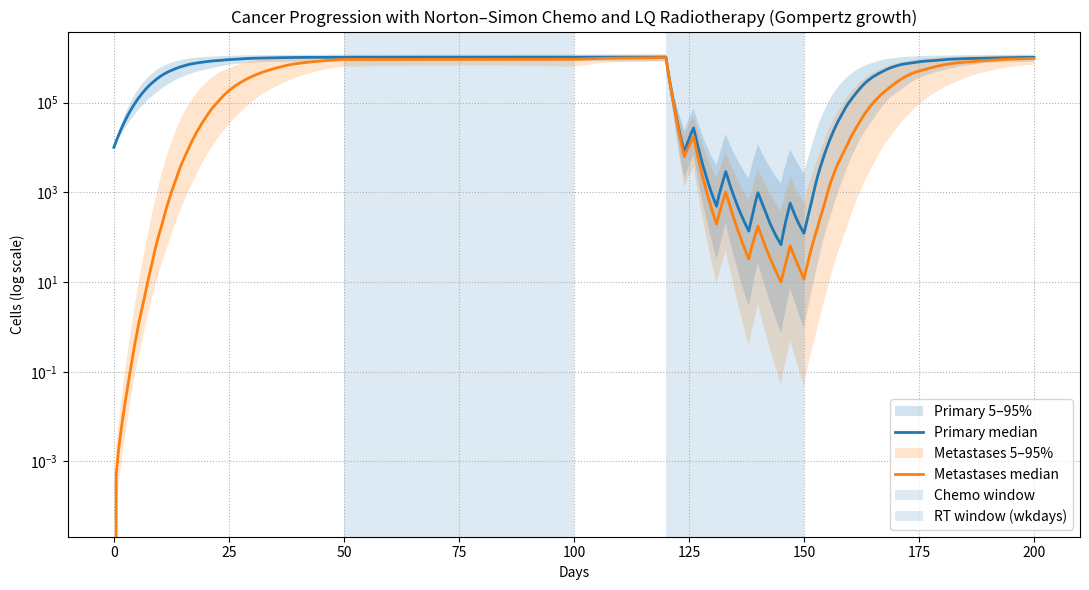

Reproduce this figure in Python.
"""
Cancer progression simulator with therapy and parameter variability
==================================================================

What this code does (big picture)
---------------------------------
- Simulates primary tumor and total metastatic burden over time.
- Uses a biologically motivated growth law (Gompertz by default).
- Applies chemotherapy using the Norton–Simon hypothesis (kill proportional
  to the *unperturbed* tumor growth rate) [Ref. 2–5].
- Applies radiotherapy with the Linear–Quadratic (LQ) model per fraction,
  a clinical standard for cell survival after ionizing radiation [Ref. 6–8].
- Allows Monte Carlo variability across key parameters to visualize uncertainty.
- Summarizes uncertainty via 5–95% envelopes and medians.

Key modeling choices (and why)
------------------------------
1) Growth law = Gompertz (optionally Logistic).
   Gompertz often describes decelerating tumor growth better than Logistic in
   many settings and is widely used in oncology modeling [Ref. 1,9–11].
2) Chemo kill = Norton–Simon hypothesis.
   Drug effect is proportional to the instantaneous *untreated* growth rate;
   this usually better captures response than constant-kill models [Ref. 2–5].
3) Radiotherapy = Linear–Quadratic model.
   Per fraction: survival S = exp(-α d - β d^2). This is the default radiobiology
   workhorse for conventional fractionation and often adequate for daily 1–3 Gy
   dosing; be cautious for very large fractions (SBRT), where extensions exist
   [Ref. 6–8].
4) Metastatic emission = λ0 * p**beta.
   The exponent beta=2/3 is often used as a surface-area scaling ansatz, but the
   exponent is context-specific and remains tunable here [Ref. 12–13].

References (inline numbers used throughout)
-------------------------------------------
[1] “The Model Muddle: In Search of Tumor Growth Laws”, Cancer Research (2013).  # Ref. 1
[2] West et al., "Chemotherapeutic Dose Scheduling Based on Tumor Growth..." Cancer Research (2017).  # Ref. 2
[3] López et al., “The dose-dense principle in chemotherapy” (arXiv, 2017).  # Ref. 3
[4] López & Ventura, "Modelling the Norton-Simon hypothesis", Commun Nonlinear Sci (2019).  # Ref. 4
[5] Review notes on Norton–Simon hypothesis (multiple sources).  # Ref. 5
[6] Brenner, “Point: The linear–quadratic model is appropriate...”, Int J Radiat Oncol (2008).  # Ref. 6
[7] Miyakawa et al., “Applicability of the LQ model...”, J Radiat Res (2013).  # Ref. 7
[8] van Leeuwen et al., “The alpha and beta of tumours: a review...”, Radiat Oncol (2018).  # Ref. 8
[9] Tjørve & Tjørve, “The use of Gompertz models in growth analyses”, PLoS One (2017).  # Ref. 9
[10] Vaghi et al., “Population modeling of tumor growth curves...”, CPT PSP (2020).  # Ref. 10
[11] Heesterman et al., “Mathematical Models for Tumor Growth...”, Cancers (2018).  # Ref. 11
[12] Franssen et al., “A Mathematical Framework for Modelling the Metastatic Process”, J Theor Biol (2019).  # Ref. 12
[13] Survey statements that metastatic emission often scales ~ p^(2/3).  # Ref. 13

NOTE: See bottom of file for parameter guidance and tips.
"""

import json
from dataclasses import dataclass
from typing import Callable, Dict, Tuple, Literal, Optional

import numpy as np
import matplotlib.pyplot as plt

# =========================
# ====== Parameters =======
# =========================

@dataclass
class GrowthParams:
    K: float                   # carrying capacity (cells)
    rho: float                 # intrinsic growth rate (1/day) for Gompertz/Logistic
    law: Literal["gompertz", "logistic"] = "gompertz"  # choose growth law
    # [Ref. 1,9–11] Gompertz widely used for tumor growth; logistic optional.


@dataclass
class ChemoParams:
    k_NS: float                # proportionality for Norton–Simon kill (unitless scaling)
    schedule: Callable[[float], float]  # returns intensity in [0,1] at a given day
    # [Ref. 2–5] kill = k_NS * g_untreated(p). If schedule=0, no chemo that day.


@dataclass
class RTParams:
    alpha: float               # alpha (Gy^-1)
    beta: float                # beta  (Gy^-2)
    dose_per_fraction: float   # d (Gy per fraction)
    schedule: Callable[[float], bool]  # True if a fraction is delivered that day
    # [Ref. 6–8] Survival S = exp(-alpha*d - beta*d^2) applied multiplicatively.


@dataclass
class MetastasisParams:
    lambda0: float             # baseline emission rate
    beta_exp: float            # exponent in p**beta (often ~2/3 as a surface proxy) [Ref. 12–13]
    # m growth uses same form/parameters as primary but can differ if desired:
    gamma_m: float             # metastatic growth rate parameter (1/day)


@dataclass
class InitialState:
    p0: float                  # primary initial cells
    m0: float                  # total metastases initial cells


@dataclass
class SimConfig:
    dt: float
    T_max: float
    n_sims: int
    seed: Optional[int] = 123


# =========================
# == Therapy Schedules  ==
# =========================

def rectangular_schedule(start: float, end: float, intensity: float = 1.0) -> Callable[[float], float]:
    """
    Rectangular (on/off) schedule that returns `intensity` during [start, end) and 0 otherwise.
    Use for chemotherapy intensity in [0,1].
    """
    def sched(t: float) -> float:
        return intensity if (start <= t < end) else 0.0
    return sched


def weekday_rt_schedule(start: float, end: float) -> Callable[[float], bool]:
    """
    Radiotherapy schedule delivering one fraction per *calendar day* in [start, end)
    but skipping weekends (Sat/Sun) for conventional fractionation.
    You can turn weekends on by editing this function if needed.
    """
    def sched(t: float) -> bool:
        # Treat t=0 as day 0 (Monday can be assumed arbitrarily); approximate weekday via modulo 7.
        # 0..6 cycle; set 5,6 to weekend off.
        in_window = (start <= t < end)
        day_of_week = int(t) % 7
        is_weekday = day_of_week not in (5, 6)
        return bool(in_window and is_weekday)
    return sched


# =========================
# ====== Core Model  ======
# =========================

def growth_rate(p: float, gp: GrowthParams) -> float:
    """
    Tumor growth law g(p).
    - Gompertz: dp/dt = rho * p * ln(K/p)         [Ref. 1,9–11]
    - Logistic: dp/dt = rho * p * (1 - p/K)
    """
    if p <= 0:
        return 0.0
    if gp.law == "gompertz":
        return gp.rho * p * np.log(max(gp.K / p, 1e-12))
    elif gp.law == "logistic":
        return gp.rho * p * (1.0 - p / gp.K)
    else:
        raise ValueError("Unknown growth law")


def apply_chemo_NS(p: float, g_untreated: float, chemo: ChemoParams) -> float:
    """
    Norton–Simon hypothesis for chemotherapy:
      kill term = k_NS * g_untreated(p) * u(t), where u in [0,1] is schedule intensity.
    This means higher kill when the (hypothetical) untreated growth would be faster [Ref. 2–5].
    Returns the *rate* to subtract from dp/dt (i.e., units of cells/day).
    """
    return chemo.k_NS * g_untreated


def apply_rt_LQ(p: float, rt: RTParams) -> float:
    """
    Apply one radiotherapy fraction via Linear–Quadratic survival:
      S = exp(-alpha*d - beta*d^2)  [Ref. 6–8]
    This is an *instantaneous* multiplicative drop in cell number when a fraction is delivered.
    """
    d = rt.dose_per_fraction
    S = np.exp(-(rt.alpha * d + rt.beta * d * d))
    return p * S


def step(
    p: float, m: float,
    t: float, dt: float,
    gp: GrowthParams,
    chemo: Optional[ChemoParams],
    rt: Optional[RTParams],
    mp: MetastasisParams
) -> Tuple[float, float]:
    """
    One Euler–Maruyama style step (deterministic here; add noise if desired).
    1) Compute untreated growth rates for p and m.
    2) Apply chemotherapy as a reduction in the *rate* (Norton–Simon).
    3) Update p, m continuously over dt.
    4) If RT scheduled, apply a discrete LQ survival hit at the *end* of the day.
    5) Metastatic emission λ0 * p**beta_exp, with independent Gompertz/Logistic growth for m.

    NOTE: If you prefer exact treatment-at-beginning-of-day, swap the order.
    """
    # Untreated growth rates
    g_p = growth_rate(p, gp)
    g_m = mp.gamma_m * m if gp.law == "logistic" else (mp.gamma_m * m * np.log(max(gp.K / max(m, 1e-12), 1e-12)))

    # Chemo intensity
    u = chemo.schedule(t) if chemo else 0.0

    # Norton–Simon kill terms (reduce rates)
    kill_p = u * apply_chemo_NS(p, g_p, chemo) if chemo else 0.0
    kill_m = u * apply_chemo_NS(m, g_m, chemo) if chemo else 0.0  # assume same mechanism on m

    # Net continuous dynamics (Euler)
    dp = (g_p - kill_p) * dt
    dm = (mp.lambda0 * (p ** mp.beta_exp) + (g_m - kill_m)) * dt

    p = max(p + dp, 0.0)
    m = max(m + dm, 0.0)

    # Apply discrete RT at end of step if scheduled
    if rt and rt.schedule(t):
        p = apply_rt_LQ(p, rt)
        m = apply_rt_LQ(m, rt)   # irradiating mets may or may not be clinically intended; included for completeness

    return p, m


# =========================
# ====== Simulator =========
# =========================

def run_sim(
    days: np.ndarray,
    init: InitialState,
    gp: GrowthParams,
    chemo: Optional[ChemoParams],
    rt: Optional[RTParams],
    mp: MetastasisParams
) -> Tuple[np.ndarray, np.ndarray]:
    """
    Run a single trajectory.
    Returns arrays of p(t) and m(t) for t in `days`.
    """
    p, m = init.p0, init.m0
    P, M = [p], [m]
    for i in range(1, len(days)):
        t_prev = days[i-1]
        dt = days[i] - days[i-1]
        p, m = step(p, m, t_prev, dt, gp, chemo, rt, mp)
        P.append(p)
        M.append(m)
    return np.array(P), np.array(M)


def monte_carlo(
    days: np.ndarray,
    init: InitialState,
    gp_base: GrowthParams,
    chemo_base: Optional[ChemoParams],
    rt_base: Optional[RTParams],
    mp_base: MetastasisParams,
    ranges: Dict[str, Tuple[float, float]],
    n_sims: int,
    seed: Optional[int] = 123
) -> Tuple[np.ndarray, np.ndarray]:
    """
    Monte Carlo over parameter ranges (uniform sampling).
    `ranges` may include keys: "rho", "gamma_m", "k_NS", "alpha", "beta", "dose_per_fraction",
                               "lambda0", "beta_exp", "K".
    Returns arrays of shape (n_sims, len(days)) for primary and metastases.
    """
    rng = np.random.default_rng(seed)
    all_P, all_M = [], []
    for _ in range(n_sims):
        # Copy base and perturb
        gp = GrowthParams(
            K = rng.uniform(*ranges.get("K", (gp_base.K, gp_base.K))),
            rho = rng.uniform(*ranges.get("rho", (gp_base.rho, gp_base.rho))),
            law = gp_base.law
        )
        mp = MetastasisParams(
            lambda0 = rng.uniform(*ranges.get("lambda0", (mp_base.lambda0, mp_base.lambda0))),
            beta_exp = rng.uniform(*ranges.get("beta_exp", (mp_base.beta_exp, mp_base.beta_exp))),
            gamma_m = rng.uniform(*ranges.get("gamma_m", (mp_base.gamma_m, mp_base.gamma_m))),
        )
        chemo = None
        if chemo_base:
            chemo = ChemoParams(
                k_NS = rng.uniform(*ranges.get("k_NS", (chemo_base.k_NS, chemo_base.k_NS))),
                schedule = chemo_base.schedule
            )
        rt = None
        if rt_base:
            rt = RTParams(
                alpha = rng.uniform(*ranges.get("alpha", (rt_base.alpha, rt_base.alpha))),
                beta = rng.uniform(*ranges.get("beta", (rt_base.beta, rt_base.beta))),
                dose_per_fraction = rng.uniform(*ranges.get("dose_per_fraction", (rt_base.dose_per_fraction, rt_base.dose_per_fraction))),
                schedule = rt_base.schedule
            )

        P, M = run_sim(days, init, gp, chemo, rt, mp)
        all_P.append(P); all_M.append(M)
    return np.vstack(all_P), np.vstack(all_M)


# =========================
# ====== Defaults =========
# =========================

# Time grid
dt = 0.5
T_max = 200
days = np.arange(0.0, T_max + dt, dt)

# Growth (Gompertz by default) [Ref. 1,9–11]
gp_base = GrowthParams(K=1e6, rho=0.15, law="gompertz")

# Initial sizes
init = InitialState(p0=1e4, m0=0.0)

# Chemo schedule: day 50–100 continuous intensity 1.0 (edit as needed)
chemo_sched = rectangular_schedule(50, 100, intensity=1.0)
# Norton–Simon proportionality [Ref. 2–5]
chemo_base = ChemoParams(k_NS=1.0, schedule=chemo_sched)

# RT schedule: 2 Gy/fr weekdays from day 120–150 [Ref. 6–8]
rt_sched = weekday_rt_schedule(120, 150)
rt_base = RTParams(alpha=0.3, beta=0.03, dose_per_fraction=2.0, schedule=rt_sched)
# NOTE: alpha/beta here implies α/β ≈ 10 Gy, typical for early-responding tissues/many tumors [Ref. 8].

# Metastatic emission & growth [Ref. 12–13]
mp_base = MetastasisParams(lambda0=1e-6, beta_exp=2/3, gamma_m=0.12)

# Monte Carlo ranges (± ~20–40% around base where sensible)
ranges = {
    "rho": (0.10, 0.22),
    "gamma_m": (0.08, 0.18),
    "k_NS": (0.6, 1.2),
    "alpha": (0.25, 0.4),
    "beta": (0.02, 0.05),
    "dose_per_fraction": (1.8, 2.2),
    "lambda0": (1e-7, 5e-6),
    "beta_exp": (0.55, 0.8),
    "K": (8e5, 1.2e6),
}

# =========================
# ====== Run sims =========
# =========================

N_simulations = 200
all_primary, all_metastases = monte_carlo(
    days, init, gp_base, chemo_base, rt_base, mp_base,
    ranges, n_sims=N_simulations, seed=123
)

# Summaries
p_low, p_med, p_high = np.percentile(all_primary, [5, 50, 95], axis=0)
m_low, m_med, m_high = np.percentile(all_metastases, [5, 50, 95], axis=0)

# =========================
# ====== Plotting =========
# =========================

plt.figure(figsize=(11, 6))
plt.fill_between(days, p_low, p_high, alpha=0.2, label="Primary 5–95%")
plt.plot(days, p_med, lw=2, label="Primary median")
plt.fill_between(days, m_low, m_high, alpha=0.2, label="Metastases 5–95%")
plt.plot(days, m_med, lw=2, label="Metastases median")

# Shade therapy windows
plt.axvspan(50, 100, alpha=0.15, label="Chemo window")
plt.axvspan(120, 150, alpha=0.15, label="RT window (wkdays)")

plt.yscale("log")  # tumor burdens span orders of magnitude
plt.xlabel("Days")
plt.ylabel("Cells (log scale)")
plt.title("Cancer Progression with Norton–Simon Chemo and LQ Radiotherapy (Gompertz growth)")
plt.grid(True, which="both", ls=":")
plt.legend()
plt.tight_layout()
plt.show()

# =========================
# === JSON export (opt) ===
# =========================
results = {
    "days": days.tolist(),
    "primary_median": p_med.tolist(),
    "primary_5": p_low.tolist(),
    "primary_95": p_high.tolist(),
    "met_median": m_med.tolist(),
    "met_5": m_low.tolist(),
    "met_95": m_high.tolist(),
    "config": {
        "growth": gp_base.__dict__,
        "chemo": {"k_NS": chemo_base.k_NS} if chemo_base else None,
        "rt": {"alpha": rt_base.alpha, "beta": rt_base.beta, "dose_per_fraction": rt_base.dose_per_fraction} if rt_base else None,
        "metastasis": mp_base.__dict__
    }
}
print(json.dumps(results)[:250] + " ...")  # preview
